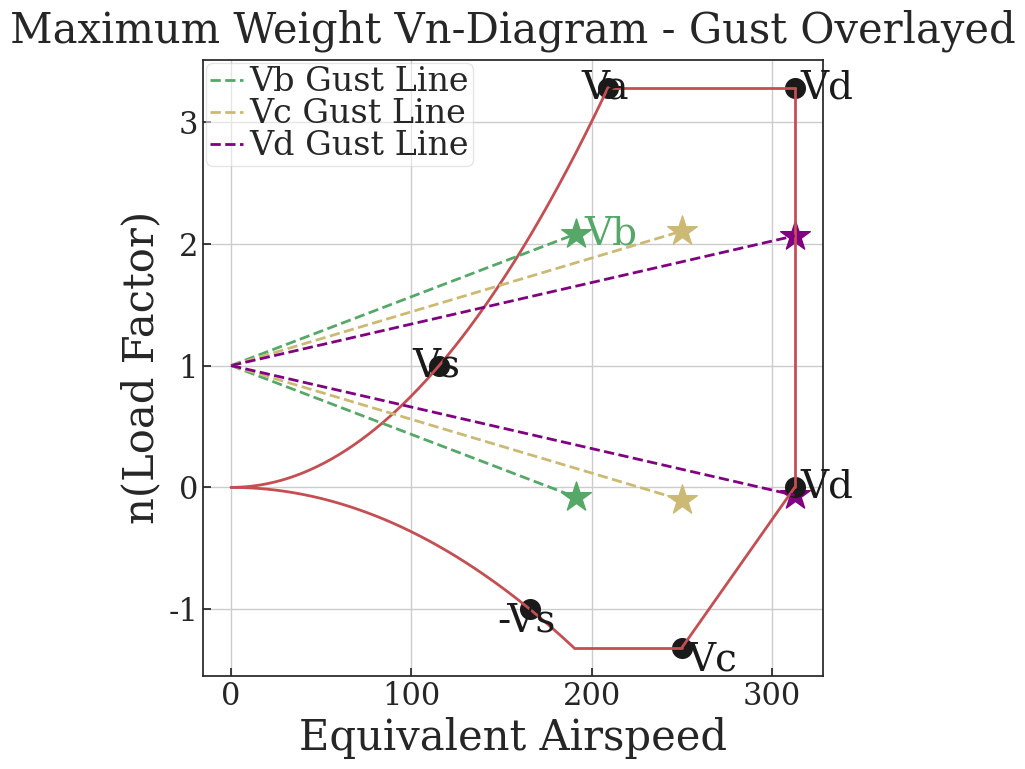
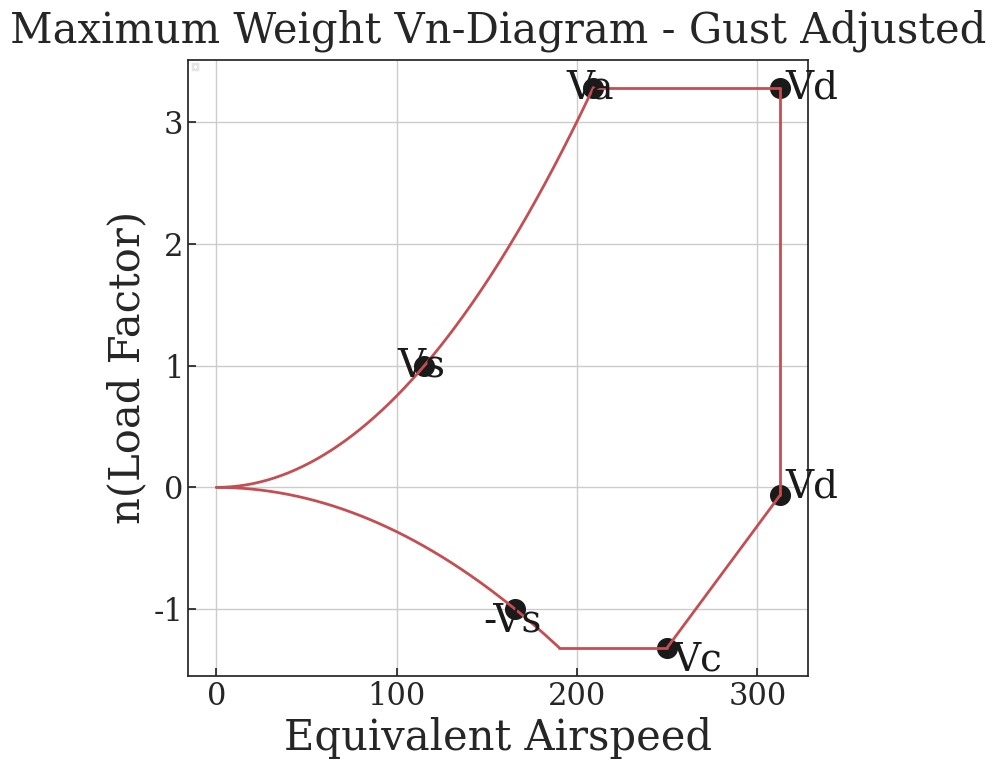
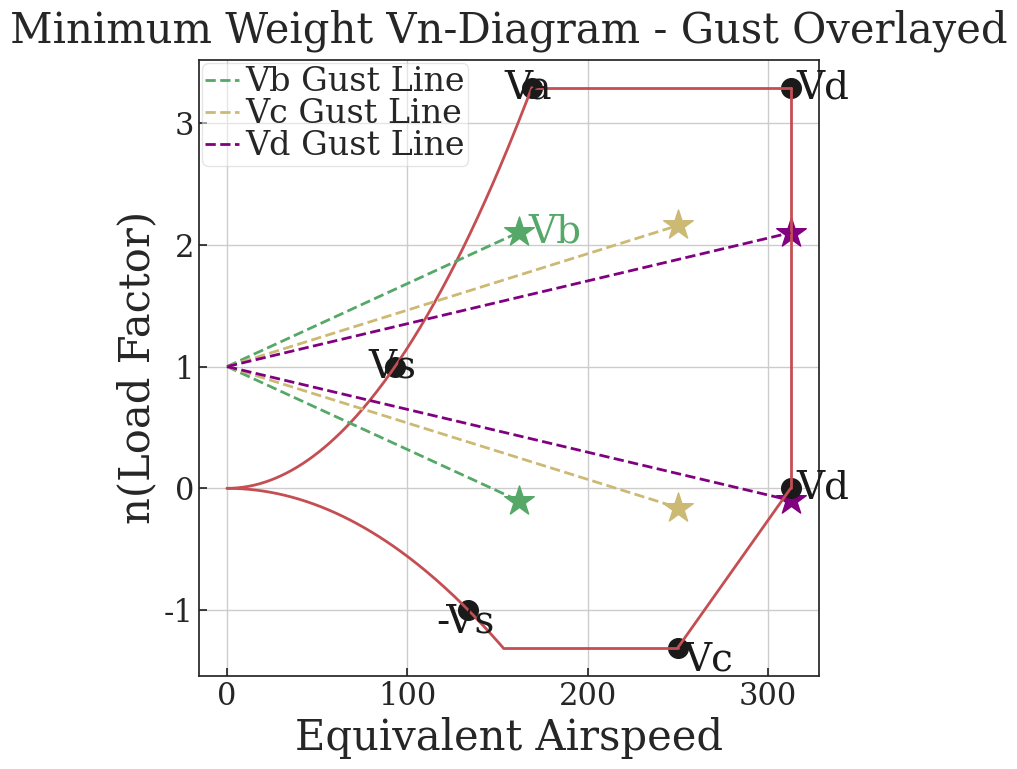
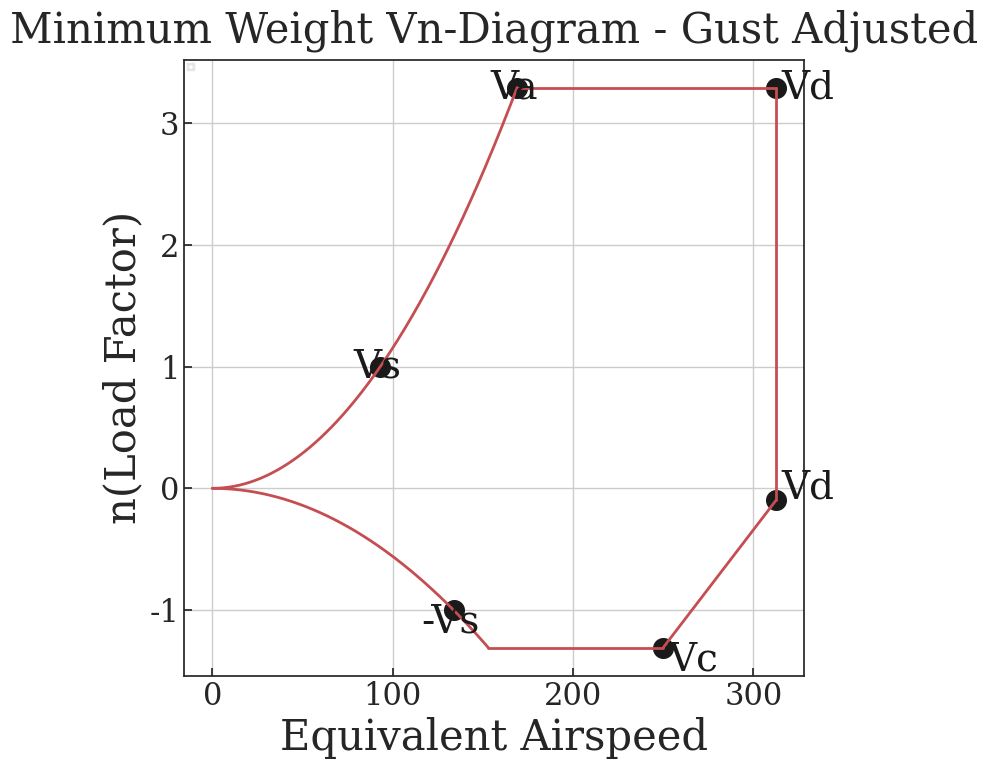

Generate these figures, in order, with matplotlib:
#Standard Imports
import math
import pandas as pd
from scipy import integrate
import numpy as np
import os
import matplotlib.pyplot as plt
#import vivi
### JUPYTER NOTEBOOK SETTINGS ###
#matplotlib inline
#Disable python warning output. only for production, remove for debugging
import warnings
warnings.filterwarnings('ignore')
#Set default figure apperance
import seaborn as sns #fancy plotting package
#no background fill, legend font scale, frame on legend
sns.set(style = 'whitegrid', font_scale = 1.5, rc = {'legend.frameon': True})
#Mark ticks with border on all four sides(override 'whitegrid')
sns.set_style('ticks')
#ticks point in
sns.set_style({"xtick.direction": "in", "ytick.direction": "in"})
#fix invisible marker bug
sns.set_context(rc = {'lines.markeredgewidth': 0.1})
#retore default matplotlib colormap
mplcolors = ['#1f77b4', '#ff7f0e', '#2ca02c', '#d62728', '#9467bd', 
'#8c564b', '#e377c2', '#7f7f7f', '#bcbd22', '#17becf']
sns.set_palette(mplcolors)

#Get color cycle for manual colors
colors = sns.color_palette()
#set matplotlib defaults
#(call after seaborn, which changes some defaults)
params = {
#Font sizes
'axes.labelsize' : 30, #Axis labels
'axes.titlesize' : 30, #Title
'font.size' : 28, #textbox
'xtick.labelsize' : 22, #axis tick labels
'ytick.labelsize' : 22, #axis tick labels
'legend.fontsize' : 24, #legend font size
'font.family' : 'serif',
'font.fantasy' : 'xkcd',
'font.sans-serif' : 'Helvetica',
'font.monospace' : 'Courier',
#Axis Properties
'axes.titlepad' : 2*6.0, #title spacing from axis
'axes.grid' : True, #grid on plot
'figure.figsize' : (8,8), #square plots
'savefig.bbox' : 'tight', #reduce whitespace in saved figures
#legend properties
'legend.framealpha' : 0.5,
'legend.fancybox' : True,
'legend.frameon' : True,
'legend.numpoints' : 1,
'legend.scatterpoints' : 1,
'legend.borderpad' : 0.1,
'legend.borderaxespad' : 0.1,
'legend.handletextpad' : 0.2,
'legend.handlelength' : 1.0,
'legend.labelspacing' : 0,
}
import matplotlib
matplotlib.rcParams.update(params) #update matplotlib defaults, call after
#end of boilerplate#
colors = sns.color_palette()#color cycle

W_max = 9923.42 #lbf
W_min = 6470.18  #lbf
CL_max = 1.65
CL_min = -0.8
S = 380 #ft^2
Vc = 250 #ft/s

rho0k = 0.002378
rho12k = 0.002378 * .6822
rho25k = 0.002378 * .4481
rho37k = 0.002378 * .2843
rho50k = 0.002378 * .1522
rho51k = 0.002378 * .1451
rho52k = 0.002378 * .1383
rho53k = 0.002378 * .1318
rho54k = 0.002378 * .1256
rho55k = 0.002378 * .1197
rho56k = 0.002378 * .1141
rho57k = 0.002378 * .1087
rho58k = 0.002378 * .1036
rho59k = 0.002378 * .09878
rho60k = 0.002378 * .09414

Veas = np.linspace(0, 400, 401)
Vs1 = math.sqrt((2 * W_max) / (rho0k * S * CL_max))
Vsneg1 = math.sqrt((-2 * W_max) / (rho0k * S * CL_min))
Vd = 1.25 * Vc
npos = 2.1 + 24000 / (W_max + 10000)
nneg = -0.4 * npos

nstall = (rho0k * Veas**2 * CL_max) / (2 * W_max / S)
nstall2 = []
for i in nstall:
    if i >= npos:
        break
    nstall2.append(i)
num = len(nstall2)
Veas2 = []
for i in Veas:
    if i >= num:
        break
    Veas2.append(i)

nnegstall = (rho0k * Veas**2 * CL_min) / (2 * W_max / S)
nnegstall2 = []
for i in nnegstall:
    if i <= nneg:
        break
    nnegstall2.append(i)
num2 = len(nnegstall2)
Veas3 = []
for i in Veas:
    if i >= num2:
        break
    Veas3.append(i)

nstall2last = nstall2[-1]
Veas2last = Veas2[-1]
nnegstall2last = nnegstall2[-1]
Veas3last = Veas3[-1]

mu = 2 * (W_max / S) / (rho0k * 6.89 * .11 * 32.17)
kg = 0.88 * mu / (5.3 + mu)
ngustb = 1 + (kg * .11 * 56 * 250) / (498 * W_max / S) 
# nneggustb = 1 - (kg * .11 * 56 * 250) / (498 * W_max / S) #REMOVED
# Vgustb = Vs1 * ngustb * 1.5 #REMOVED
# ngustc = 1 + (kg * .11 * 56 * 250) / (498 * W_max / S) #REMOVED

#Luis Work 5/1/25 - GUST
Vb = Vs1 * ngustb * 1.5
print("Vs:", Vs1)
print("Vb:", Vb)
nbGust = 1 + (kg * .11 * 56 * Vb) / (498 * W_max / S)
ncGust = 1 + (kg * .11 * 56 * Vc) / (498 * W_max / S)
ndGust = 1 + (kg * .11 * (56/2) * Vd) / (498 * W_max / S)


plt.plot(Veas2, nstall2, color="r", linestyle = "-", linewidth=2)
plt.plot(Veas3, nnegstall2, color='r', linestyle = "-", linewidth=2)
plt.plot([Veas2last, Vd],[nstall2last, nstall2last], color="r", linestyle = "-", linewidth=2)
plt.plot([Veas3last, Vc],[nnegstall2last, nnegstall2last], color="r", linestyle = "-", linewidth=2)
plt.plot([Vc, Vd], [nnegstall2last, 0], color="r", linestyle = "-", linewidth=2)
plt.plot([Vd, Vd], [nstall2last, 0], color="r", linestyle = "-", linewidth=2)

#plt.scatter(Vgustb, ngustb, color = 'b', marker = '*',s = 500) #REMOVED
#plt.scatter(Vgustb, nneggustb, color = 'b', marker = '*',s = 500) #REMOVED

#ADDED (To Create Gust Linear Lines)
def get_slope_equation(x1, y1, x2, y2):
    m = (y2 - y1) / (x2 - x1)
    return m


#Plotting Gusts Points(Pos)
plt.scatter(Vb, 1+ nbGust, color = 'g', marker = '*',s = 500) # added
plt.text(Vb + 5, 1+ nbGust, 'Vb', color='g', va='center')
plt.scatter(Vc, 1+ ncGust, color = 'y', marker = '*',s = 500) # added
plt.scatter(Vd, 1+ ndGust, color = 'purple', marker = '*',s = 500) # added

#Plotting Gusts Lines (Pos)
VbGustSlope = get_slope_equation(0, 1, Vb, 1+ nbGust)
VcGustSlope = get_slope_equation(0, 1, Vc, 1+ ncGust)
VdGustSlope = get_slope_equation(0, 1, Vd, 1+ ndGust)
plt.plot((np.linspace(0, Vb, 100)), ((np.linspace(0, Vb, 100))*VbGustSlope) + 1, color="g", linestyle = "--", linewidth=2, label = "Vb Gust Line")
plt.plot((np.linspace(0, Vc, 100)), ((np.linspace(0, Vc, 100))*VcGustSlope) + 1, color="y", linestyle = "--", linewidth=2, label = "Vc Gust Line")
plt.plot((np.linspace(0, Vd, 100)), ((np.linspace(0, Vd, 100))*VdGustSlope) + 1, color="purple", linestyle = "--", linewidth=2, label = "Vd Gust Line")

#Plotting Gusts Points (Neg)
plt.scatter(Vb, 1+ (-1*nbGust), color = 'g', marker = '*',s = 500) # added
plt.scatter(Vc, 1+ (-1*ncGust), color = 'y', marker = '*',s = 500) # added
plt.scatter(Vd, 1+ (-1*ndGust), color = 'purple', marker = '*',s = 500) # added

#Plotting Gusts Lines (Neg)
plt.plot((np.linspace(0, Vb, 100)), ((np.linspace(0, Vb, 100))* -1*VbGustSlope) + 1, color="g", linestyle = "--", linewidth=2)
plt.plot((np.linspace(0, Vc, 100)), ((np.linspace(0, Vc, 100))* -1*VcGustSlope) + 1, color="y", linestyle = "--", linewidth=2)
plt.plot((np.linspace(0, Vd, 100)), ((np.linspace(0, Vd, 100))* -1*VdGustSlope) + 1, color="purple", linestyle = "--", linewidth=2)


#plt.scatter(Vc, 1+ngustc, color = 'b', marker = '*',s = 500)
# Vs point (top)
plt.scatter(Vs1, 1, color='k', s=200, marker='o')
plt.text(Vs1 - 15, 1, 'Vs', color='k', va='center')

# -Vs point (bottom)
plt.scatter(Vsneg1, -1, color='k', s=200, marker='o')
plt.text(Vsneg1 - 18, -1.1, '-Vs', color='k', va='center')

# Vd at nstall2last
plt.scatter(Vd, nstall2last, color='k', s=200, marker='o')
plt.text(Vd + 3, nstall2last, 'Vd', color='k', va='center')

# Vc at nnegstall2last
plt.scatter(Vc, nnegstall2last, color='k', s=200, marker='o')
plt.text(Vc + 3, nnegstall2last - 0.1, 'Vc', color='k', va='center')

#Va
plt.scatter(Veas2last, nstall2last, color='k', s=200, marker='o')
plt.text(Veas2last -15 , nstall2last, 'Va', color='k', va='center')

# Vd at 0 (if needed separately)
plt.scatter(Vd, 0, color='k', s=200, marker='o')  # no repeated label
plt.text(Vd + 3, 0, 'Vd', color='k', va='center')

plt.title('Maximum Weight Vn-Diagram - Gust Overlayed')
plt.legend(loc='best')
plt.xlabel('Equivalent Airspeed')
plt.ylabel('n(Load Factor)')
plt.show()

### Max Weight Vn Diagram - Gust Adjusted

plt.plot(Veas2, nstall2, color="r", linestyle = "-", linewidth=2)
plt.plot(Veas3, nnegstall2, color='r', linestyle = "-", linewidth=2)
plt.plot([Veas2last, Vd],[nstall2last, nstall2last], color="r", linestyle = "-", linewidth=2)
plt.plot([Veas3last, Vc],[nnegstall2last, nnegstall2last], color="r", linestyle = "-", linewidth=2)
plt.plot([Vc, Vd], [nnegstall2last, 1+(Vd*-1*VdGustSlope)], color="r", linestyle = "-", linewidth=2)
plt.plot([Vd, Vd], [nstall2last, 1+(Vd*-1*VdGustSlope)], color="r", linestyle = "-", linewidth=2)

# Vs point (top)
plt.scatter(Vs1, 1, color='k', s=200, marker='o')
plt.text(Vs1 - 15, 1, 'Vs', color='k', va='center')

# -Vs point (bottom)
plt.scatter(Vsneg1, -1, color='k', s=200, marker='o')
plt.text(Vsneg1 - 18, -1.1, '-Vs', color='k', va='center')

# Vd at nstall2last
plt.scatter(Vd, nstall2last, color='k', s=200, marker='o')
plt.text(Vd + 3, nstall2last, 'Vd', color='k', va='center')

# Vc at nnegstall2last
plt.scatter(Vc, nnegstall2last, color='k', s=200, marker='o')
plt.text(Vc + 3, nnegstall2last - 0.1, 'Vc', color='k', va='center')

#Va
plt.scatter(Veas2last, nstall2last, color='k', s=200, marker='o')
plt.text(Veas2last -15 , nstall2last, 'Va', color='k', va='center')

# Vd at 0 (if needed separately)
plt.scatter(Vd, 1+(Vd*-1*VdGustSlope), color='k', s=200, marker='o')  # no repeated label
plt.text(Vd + 3, 0, 'Vd', color='k', va='center')

plt.title('Maximum Weight Vn-Diagram - Gust Adjusted')
plt.legend(loc='best')
plt.xlabel('Equivalent Airspeed')
plt.ylabel('n(Load Factor)')
plt.show()




###VN MIN condition

Veas = np.linspace(0, 400, 401)
Vs1 = math.sqrt((2 * W_min) / (rho0k * S * CL_max))
Vsneg1 = math.sqrt((-2 * W_min) / (rho0k * S * CL_min))
Vd = 1.25 * Vc
npos = 2.1 + 24000 / (W_max + 10000)
nneg = -0.4 * npos

nstall = (rho0k * Veas**2 * CL_max) / (2 * W_min / S)
nstall2 = []
for i in nstall:
    if i >= npos:
        break
    nstall2.append(i)
num = len(nstall2)
Veas2 = []
for i in Veas:
    if i >= num:
        break
    Veas2.append(i)

nnegstall = (rho0k * Veas**2 * CL_min) / (2 * W_min / S)
nnegstall2 = []
for i in nnegstall:
    if i <= nneg:
        break
    nnegstall2.append(i)
num2 = len(nnegstall2)
Veas3 = []
for i in Veas:
    if i >= num2:
        break
    Veas3.append(i)

nstall2last = nstall2[-1]
Veas2last = Veas2[-1]
nnegstall2last = nnegstall2[-1]
Veas3last = Veas3[-1]

mu = 2 * (W_min / S) / (rho0k * 6.89 * .11 * 32.17)
kg = 0.88 * mu / (5.3 + mu)
ngustb = 1 + (kg * .11 * 56 * 250) / (498 * W_min / S) 
# nneggustb = 1 - (kg * .11 * 56 * 250) / (498 * W_max / S) #REMOVED
# Vgustb = Vs1 * ngustb * 1.5 #REMOVED
# ngustc = 1 + (kg * .11 * 56 * 250) / (498 * W_max / S) #REMOVED

#Luis Work 5/1/25 - GUST
Vb = Vs1 * ngustb * 1.5
print("Vs:", Vs1)
print("Vb:", Vb)
nbGust = 1 + (kg * .11 * 56 * Vb) / (498 * W_min / S)
ncGust = 1 + (kg * .11 * 56 * Vc) / (498 * W_min / S)
ndGust = 1 + (kg * .11 * (56/2) * Vd) / (498 * W_min / S)


plt.plot(Veas2, nstall2, color="r", linestyle = "-", linewidth=2)
plt.plot(Veas3, nnegstall2, color='r', linestyle = "-", linewidth=2)
plt.plot([Veas2last, Vd],[nstall2last, nstall2last], color="r", linestyle = "-", linewidth=2)
plt.plot([Veas3last, Vc],[nnegstall2last, nnegstall2last], color="r", linestyle = "-", linewidth=2)
plt.plot([Vc, Vd], [nnegstall2last, 0], color="r", linestyle = "-", linewidth=2)
plt.plot([Vd, Vd], [nstall2last, 0], color="r", linestyle = "-", linewidth=2)

#plt.scatter(Vgustb, ngustb, color = 'b', marker = '*',s = 500) #REMOVED
#plt.scatter(Vgustb, nneggustb, color = 'b', marker = '*',s = 500) #REMOVED

#ADDED (To Create Gust Linear Lines)
def get_slope_equation(x1, y1, x2, y2):
    m = (y2 - y1) / (x2 - x1)
    return m


#Plotting Gusts Points(Pos)
plt.scatter(Vb, 1+ nbGust, color = 'g', marker = '*',s = 500) # added
plt.text(Vb + 5, 1+ nbGust, 'Vb', color='g', va='center')
plt.scatter(Vc, 1+ ncGust, color = 'y', marker = '*',s = 500) # added
plt.scatter(Vd, 1+ ndGust, color = 'purple', marker = '*',s = 500) # added

#Plotting Gusts Lines (Pos)
VbGustSlope = get_slope_equation(0, 1, Vb, 1+ nbGust)
VcGustSlope = get_slope_equation(0, 1, Vc, 1+ ncGust)
VdGustSlope = get_slope_equation(0, 1, Vd, 1+ ndGust)
plt.plot((np.linspace(0, Vb, 100)), ((np.linspace(0, Vb, 100))*VbGustSlope) + 1, color="g", linestyle = "--", linewidth=2, label = "Vb Gust Line")
plt.plot((np.linspace(0, Vc, 100)), ((np.linspace(0, Vc, 100))*VcGustSlope) + 1, color="y", linestyle = "--", linewidth=2, label = "Vc Gust Line")
plt.plot((np.linspace(0, Vd, 100)), ((np.linspace(0, Vd, 100))*VdGustSlope) + 1, color="purple", linestyle = "--", linewidth=2, label = "Vd Gust Line")

#Plotting Gusts Points (Neg)
plt.scatter(Vb, 1+ (-1*nbGust), color = 'g', marker = '*',s = 500) # added
plt.scatter(Vc, 1+ (-1*ncGust), color = 'y', marker = '*',s = 500) # added
plt.scatter(Vd, 1+ (-1*ndGust), color = 'purple', marker = '*',s = 500) # added

#Plotting Gusts Lines (Neg)
plt.plot((np.linspace(0, Vb, 100)), ((np.linspace(0, Vb, 100))* -1*VbGustSlope) + 1, color="g", linestyle = "--", linewidth=2)
plt.plot((np.linspace(0, Vc, 100)), ((np.linspace(0, Vc, 100))* -1*VcGustSlope) + 1, color="y", linestyle = "--", linewidth=2)
plt.plot((np.linspace(0, Vd, 100)), ((np.linspace(0, Vd, 100))* -1*VdGustSlope) + 1, color="purple", linestyle = "--", linewidth=2)


#plt.scatter(Vc, 1+ngustc, color = 'b', marker = '*',s = 500)
# Vs point (top)
plt.scatter(Vs1, 1, color='k', s=200, marker='o')
plt.text(Vs1 - 15, 1, 'Vs', color='k', va='center')

# -Vs point (bottom)
plt.scatter(Vsneg1, -1, color='k', s=200, marker='o')
plt.text(Vsneg1 - 18, -1.1, '-Vs', color='k', va='center')

# Vd at nstall2last
plt.scatter(Vd, nstall2last, color='k', s=200, marker='o')
plt.text(Vd + 3, nstall2last, 'Vd', color='k', va='center')

# Vc at nnegstall2last
plt.scatter(Vc, nnegstall2last, color='k', s=200, marker='o')
plt.text(Vc + 3, nnegstall2last - 0.1, 'Vc', color='k', va='center')

#Va
plt.scatter(Veas2last, nstall2last, color='k', s=200, marker='o')
plt.text(Veas2last -15 , nstall2last, 'Va', color='k', va='center')

# Vd at 0 (if needed separately)
plt.scatter(Vd, 0, color='k', s=200, marker='o')  # no repeated label
plt.text(Vd + 3, 0, 'Vd', color='k', va='center')

plt.title('Minimum Weight Vn-Diagram - Gust Overlayed')
plt.legend(loc='best')
plt.xlabel('Equivalent Airspeed')
plt.ylabel('n(Load Factor)')
plt.show()

###Vn Min Weight - Gust Adjusted
plt.plot(Veas2, nstall2, color="r", linestyle = "-", linewidth=2)
plt.plot(Veas3, nnegstall2, color='r', linestyle = "-", linewidth=2)
plt.plot([Veas2last, Vd],[nstall2last, nstall2last], color="r", linestyle = "-", linewidth=2)
plt.plot([Veas3last, Vc],[nnegstall2last, nnegstall2last], color="r", linestyle = "-", linewidth=2)
plt.plot([Vc, Vd], [nnegstall2last, 1+ (-1*VdGustSlope*Vd)], color="r", linestyle = "-", linewidth=2)
plt.plot([Vd, Vd], [nstall2last, 1+ (-1*VdGustSlope*Vd)], color="r", linestyle = "-", linewidth=2)

# Vs point (top)
plt.scatter(Vs1, 1, color='k', s=200, marker='o')
plt.text(Vs1 - 15, 1, 'Vs', color='k', va='center')

# -Vs point (bottom)
plt.scatter(Vsneg1, -1, color='k', s=200, marker='o')
plt.text(Vsneg1 - 18, -1.1, '-Vs', color='k', va='center')

# Vd at nstall2last
plt.scatter(Vd, nstall2last, color='k', s=200, marker='o')
plt.text(Vd + 3, nstall2last, 'Vd', color='k', va='center')

# Vc at nnegstall2last
plt.scatter(Vc, nnegstall2last, color='k', s=200, marker='o')
plt.text(Vc + 3, nnegstall2last - 0.1, 'Vc', color='k', va='center')

#Va
plt.scatter(Veas2last, nstall2last, color='k', s=200, marker='o')
plt.text(Veas2last -15 , nstall2last, 'Va', color='k', va='center')

# Vd at 0 (if needed separately)
plt.scatter(Vd, 1+(-1*VdGustSlope*Vd), color='k', s=200, marker='o')  # no repeated label
plt.text(Vd + 3, 0, 'Vd', color='k', va='center')

plt.title('Minimum Weight Vn-Diagram - Gust Adjusted')
plt.legend(loc='best')
plt.xlabel('Equivalent Airspeed')
plt.ylabel('n(Load Factor)')
plt.show()
